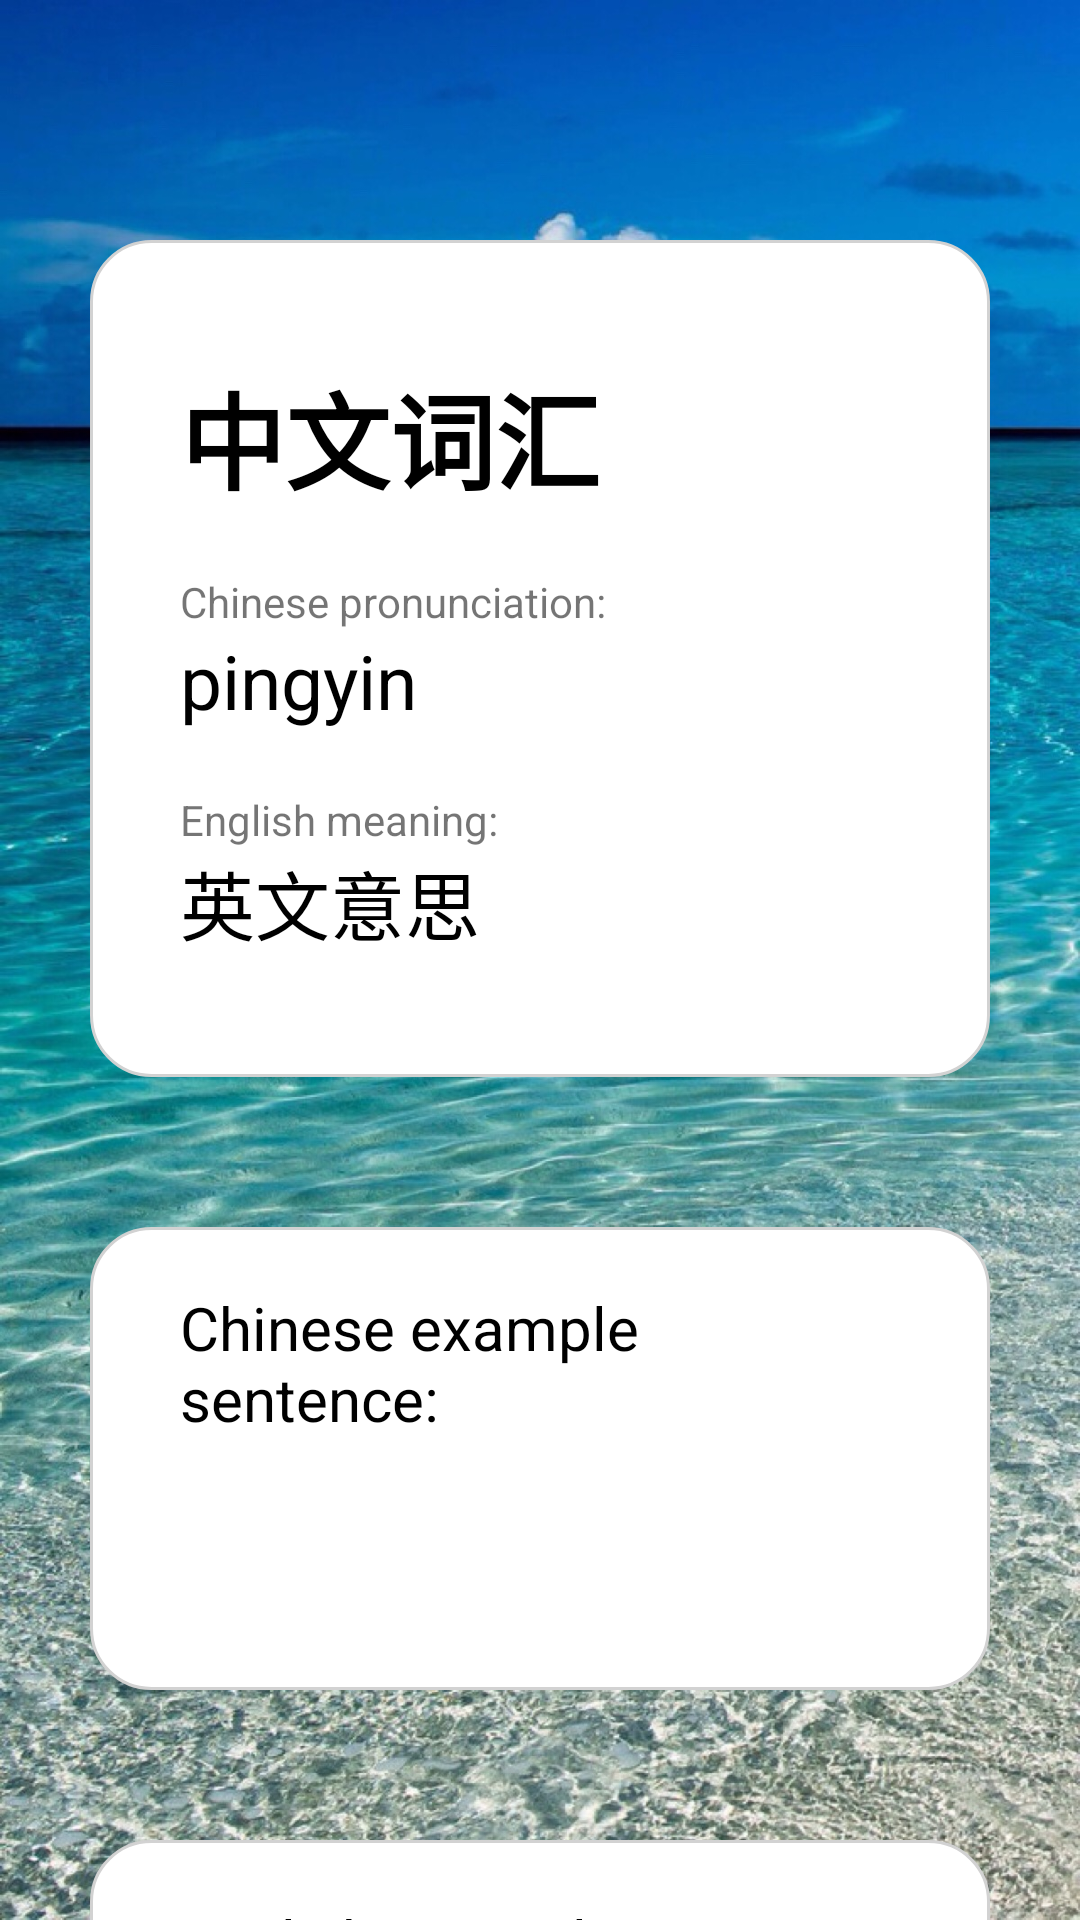

Layout XML and referenced resources for this Android screen:
<!-- AndroidManifest.xml: application theme Theme.EasyChinese -->
<!-- res/layout/activity_single_word.xml -->
<?xml version="1.0" encoding="utf-8"?>
<LinearLayout xmlns:android="http://schemas.android.com/apk/res/android"
    xmlns:app="http://schemas.android.com/apk/res-auto"
    xmlns:tools="http://schemas.android.com/tools"
    android:layout_width="match_parent"
    android:layout_height="match_parent"
    android:gravity="center_horizontal"
    android:orientation="vertical"
    android:background="@drawable/login_bg"
    tools:context="Recite.SingleWordActivity">
    <ScrollView
        android:layout_width="match_parent"
        android:layout_height="match_parent"
        android:scrollbars="none"
        android:id="@+id/jkhkjh"
        >
        <LinearLayout
            android:layout_width="match_parent"
            android:layout_height="match_parent"
            android:gravity="center_horizontal"
            android:orientation="vertical"
            >
            <LinearLayout
                android:layout_width="match_parent"
                android:layout_height="wrap_content"
                android:background="@drawable/crbg5"
                android:layout_marginTop="80dp"
                android:gravity="center_horizontal"
                android:orientation="vertical"
                android:layout_marginHorizontal="30dp"
                >

                <TextView
                    android:layout_width="match_parent"
                    android:layout_marginTop="40dp"
                    android:layout_marginHorizontal="30dp"
                    android:layout_height="wrap_content"
                    android:textColor="@color/black"
                    android:textStyle="bold"
                    android:text="中文词汇"
                    android:textSize="35dp"
                    android:id="@+id/wordCap"
                    />
                <TextView
                    android:layout_width="match_parent"
                    android:layout_height="wrap_content"
                    android:layout_marginHorizontal="30dp"
                    android:layout_marginTop="20dp"
                    android:text="Chinese pronunciation:"
                    />
                <TextView
                    android:layout_width="match_parent"
                    android:layout_height="wrap_content"
                    android:layout_marginHorizontal="30dp"

                    android:textColor="@color/black"
                    android:text="pingyin"
                    android:id="@+id/pingyin"
                    android:textSize="25dp"
                    />
                <TextView
                    android:layout_width="match_parent"
                    android:layout_height="wrap_content"
                    android:layout_marginHorizontal="30dp"
                    android:layout_marginTop="20dp"
                    android:text="English meaning:"
                    />
                <TextView
                    android:layout_width="match_parent"
                    android:layout_height="wrap_content"
                    android:layout_marginHorizontal="30dp"
                    android:layout_marginBottom="40dp"

                    android:textColor="@color/black"
                    android:text="英文意思"
                    android:id="@+id/yisi"
                    android:textSize="25dp"
                    />
            </LinearLayout>
            <LinearLayout
                android:layout_width="match_parent"
                android:layout_height="wrap_content"
                android:background="@drawable/crbg5"
                android:layout_marginTop="50dp"
                android:gravity="center_horizontal"
                android:orientation="vertical"
                android:layout_marginHorizontal="30dp"
                >
                <TextView
                    android:layout_width="match_parent"
                    android:layout_height="wrap_content"
                    android:layout_marginHorizontal="30dp"
                    android:layout_marginBottom="10dp"
                    android:layout_marginTop="20dp"
                    android:textColor="@color/black"
                    android:text="Chinese example sentence:"
                    android:textSize="20dp"
                    />
                <TextView
                    android:layout_width="match_parent"
                    android:layout_height="wrap_content"
                    android:layout_marginVertical="20dp"
                    android:layout_marginHorizontal="30dp"
                    android:textColor="@color/black"
                    android:id="@+id/zwlj"
                    android:textSize="25dp"
                    />

            </LinearLayout>
            <LinearLayout
                android:layout_width="match_parent"
                android:layout_height="wrap_content"
                android:background="@drawable/crbg5"
                android:layout_marginTop="50dp"
                android:gravity="center_horizontal"
                android:orientation="vertical"
                android:layout_marginHorizontal="30dp"
                >
                <TextView
                    android:layout_width="match_parent"
                    android:layout_height="wrap_content"
                    android:layout_marginHorizontal="30dp"
                    android:layout_marginBottom="10dp"
                    android:layout_marginTop="20dp"
                    android:textColor="@color/black"
                    android:text="English example sentence:"
                    android:textSize="20dp"
                    />
                <TextView
                    android:layout_width="match_parent"
                    android:layout_height="wrap_content"
                    android:layout_marginVertical="20dp"
                    android:layout_marginHorizontal="30dp"
                    android:textColor="@color/black"
                    android:id="@+id/ywlj"
                    android:textSize="25dp"
                    />

            </LinearLayout>

            <Button
                android:layout_width="match_parent"
                android:layout_marginHorizontal="30dp"
                android:layout_height="wrap_content"
                android:layout_marginTop="30dp"
                android:text="Learn More"
                android:textStyle="bold"
                android:textColor="#000000"
                android:id="@+id/seemore"
                android:background="@drawable/crbg5"
                />
            <Button
                android:layout_width="match_parent"
                android:layout_marginHorizontal="30dp"
                android:layout_height="wrap_content"
                android:layout_marginTop="30dp"
                android:layout_marginBottom="150dp"
                android:text="Next Word"
                android:textStyle="bold"
                android:textColor="#000000"
                android:id="@+id/nextw"
                android:background="@drawable/crbg5"
                />
        </LinearLayout>
    </ScrollView>



</LinearLayout>
<!-- resources referenced by this layout -->
<resources>
  <color name="black">#FF000000</color>
  <!-- drawable crbg5 (drawable-v24) -->
  <?xml version="1.0" encoding="UTF-8"?>
  <shape xmlns:android="http://schemas.android.com/apk/res/android">
      <solid android:color="#ffffff" />
      <corners android:radius="20dip"/>
  
      <stroke
          android:width="1dip"
          android:color="#d2d2d2" />
  
  </shape>
  <!-- drawable login_bg: jpeg bitmap (drawable, 715991 bytes) -->
  <style name="Theme.EasyChinese" parent="Theme.MaterialComponents.DayNight.DarkActionBar.Bridge">
          
          <item name="colorPrimary">@color/purple_500</item>
          <item name="colorPrimaryVariant">@color/purple_700</item>
          <item name="colorOnPrimary">@color/white</item>
          
          <item name="colorSecondary">@color/teal_200</item>
          <item name="colorSecondaryVariant">@color/teal_700</item>
          <item name="colorOnSecondary">@color/black</item>
          
          <item name="android:statusBarColor" tools:targetApi="l">?attr/colorPrimaryVariant</item>
          
      </style>
  <color name="purple_500">#FF6200EE</color>
  <color name="purple_700">#FF3700B3</color>
  <color name="white">#FFFFFFFF</color>
  <color name="teal_200">#FF03DAC5</color>
  <color name="teal_700">#FF018786</color>
</resources>
